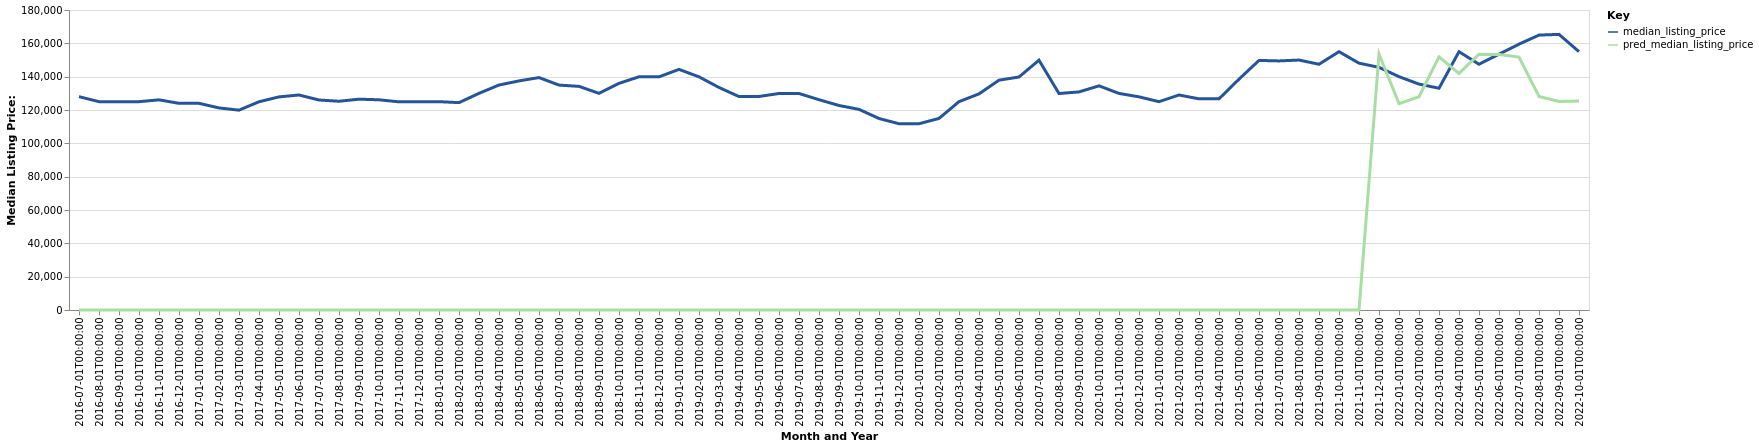

Source data for this figure (header and first rows):
date, time_idx, median_listing_price, thirty_year_interest_rate_five, month, county_name, active_listing_count, pred_median_listing_price, month_year
2016-07-01, 0, 128000, 3.72, 7, Wheeling, WV-OH, 489.0, 0, Jul-2016
2016-08-01, 1, 125000, 3.73, 8, Wheeling, WV-OH, 520.0, 0, Aug-2016
2016-09-01, 2, 125000, 3.66, 9, Wheeling, WV-OH, 542.0, 0, Sep-2016
2016-10-01, 3, 125000, 3.64, 10, Wheeling, WV-OH, 534.0, 0, Oct-2016
2016-11-01, 4, 126100, 3.66, 11, Wheeling, WV-OH, 506.0, 0, Nov-2016
2016-12-01, 5, 124000, 3.48, 12, Wheeling, WV-OH, 492.0, 0, Dec-2016
2017-01-01, 6, 124000, 3.45, 1, Wheeling, WV-OH, 473.0, 0, Jan-2017
2017-02-01, 7, 121250, 3.5, 2, Wheeling, WV-OH, 470.0, 0, Feb-2017
2017-03-01, 8, 119900, 3.52, 3, Wheeling, WV-OH, 466.0, 0, Mar-2017
2017-04-01, 9, 124950, 4.03, 4, Wheeling, WV-OH, 474.0, 0, Apr-2017
2017-05-01, 10, 127875, 4.32, 5, Wheeling, WV-OH, 491.0, 0, May-2017
2017-06-01, 11, 129000, 4.2, 6, Wheeling, WV-OH, 500.0, 0, Jun-2017
2017-07-01, 12, 126000, 4.19, 7, Wheeling, WV-OH, 496.0, 0, Jul-2017
2017-08-01, 13, 125250, 4.3, 8, Wheeling, WV-OH, 478.0, 0, Aug-2017
2017-09-01, 14, 126500, 4.1, 9, Wheeling, WV-OH, 455.0, 0, Sep-2017
2017-10-01, 15, 126125, 4.05, 10, Wheeling, WV-OH, 445.0, 0, Oct-2017
2017-11-01, 16, 124900, 3.94, 11, Wheeling, WV-OH, 426.0, 0, Nov-2017
2017-12-01, 17, 125000, 4.03, 12, Wheeling, WV-OH, 377.0, 0, Dec-2017
2018-01-01, 18, 125000, 3.93, 1, Wheeling, WV-OH, 337.0, 0, Jan-2018
2018-02-01, 19, 124425, 3.83, 2, Wheeling, WV-OH, 323.0, 0, Feb-2018
2018-03-01, 20, 130000, 3.94, 3, Wheeling, WV-OH, 327.0, 0, Mar-2018
2018-04-01, 21, 135000, 3.95, 4, Wheeling, WV-OH, 337.0, 0, Apr-2018
2018-05-01, 22, 137450, 3.99, 5, Wheeling, WV-OH, 330.0, 0, May-2018
2018-06-01, 23, 139450, 4.15, 6, Wheeling, WV-OH, 349.0, 0, Jun-2018
2018-07-01, 24, 134950, 4.4, 7, Wheeling, WV-OH, 379.0, 0, Jul-2018
2018-08-01, 25, 134175, 4.46, 8, Wheeling, WV-OH, 373.0, 0, Aug-2018
2018-09-01, 26, 129999, 4.58, 9, Wheeling, WV-OH, 367.0, 0, Sep-2018
2018-10-01, 27, 136000, 4.66, 10, Wheeling, WV-OH, 359.0, 0, Oct-2018
2018-11-01, 28, 139925, 4.62, 11, Wheeling, WV-OH, 346.0, 0, Nov-2018
2018-12-01, 29, 139900, 4.54, 12, Wheeling, WV-OH, 331.0, 0, Dec-2018
2019-01-01, 30, 144375, 4.6, 1, Wheeling, WV-OH, 302.0, 0, Jan-2019
2019-02-01, 31, 139900, 4.72, 2, Wheeling, WV-OH, 277.0, 0, Feb-2019
2019-03-01, 32, 133514, 4.9, 3, Wheeling, WV-OH, 262.0, 0, Mar-2019
2019-04-01, 33, 128064, 4.94, 4, Wheeling, WV-OH, 266.0, 0, Apr-2019
2019-05-01, 34, 128125, 4.75, 5, Wheeling, WV-OH, 295.0, 0, May-2019
2019-06-01, 35, 129900, 4.51, 6, Wheeling, WV-OH, 318.0, 0, Jun-2019
2019-07-01, 36, 129900, 4.41, 7, Wheeling, WV-OH, 326.0, 0, Jul-2019
2019-08-01, 37, 126182, 4.41, 8, Wheeling, WV-OH, 354.0, 0, Aug-2019
2019-09-01, 38, 122705, 4.2, 9, Wheeling, WV-OH, 375.0, 0, Sep-2019
2019-10-01, 39, 120386, 4.14, 10, Wheeling, WV-OH, 393.0, 0, Oct-2019
2019-11-01, 40, 114900, 3.84, 11, Wheeling, WV-OH, 396.0, 0, Nov-2019
2019-12-01, 41, 111763, 3.81, 12, Wheeling, WV-OH, 377.0, 0, Dec-2019
2020-01-01, 42, 111763, 3.75, 1, Wheeling, WV-OH, 370.0, 0, Jan-2020
2020-02-01, 43, 114950, 3.73, 2, Wheeling, WV-OH, 347.0, 0, Feb-2020
2020-03-01, 44, 125000, 3.78, 3, Wheeling, WV-OH, 335.0, 0, Mar-2020
2020-04-01, 45, 129675, 3.75, 4, Wheeling, WV-OH, 333.0, 0, Apr-2020
2020-05-01, 46, 137900, 3.74, 5, Wheeling, WV-OH, 332.0, 0, May-2020
2020-06-01, 47, 139800, 3.72, 6, Wheeling, WV-OH, 326.0, 0, Jun-2020
2020-07-01, 48, 149900, 3.49, 7, Wheeling, WV-OH, 319.0, 0, Jul-2020
2020-08-01, 49, 129900, 3.65, 8, Wheeling, WV-OH, 309.0, 0, Aug-2020
2020-09-01, 50, 130850, 3.33, 9, Wheeling, WV-OH, 316.0, 0, Sep-2020
2020-10-01, 51, 134500, 3.28, 10, Wheeling, WV-OH, 324.0, 0, Oct-2020
2020-11-01, 52, 129950, 3.21, 11, Wheeling, WV-OH, 350.0, 0, Nov-2020
2020-12-01, 53, 127900, 3.07, 12, Wheeling, WV-OH, 329.0, 0, Dec-2020
2021-01-01, 54, 125000, 2.99, 1, Wheeling, WV-OH, 271.0, 0, Jan-2021
2021-02-01, 55, 129000, 2.93, 2, Wheeling, WV-OH, 248.0, 0, Feb-2021
2021-03-01, 56, 126700, 2.88, 3, Wheeling, WV-OH, 240.0, 0, Mar-2021
2021-04-01, 57, 126700, 2.84, 4, Wheeling, WV-OH, 223.0, 0, Apr-2021
2021-05-01, 58, 138500, 2.71, 5, Wheeling, WV-OH, 245.0, 0, May-2021
2021-06-01, 59, 149750, 2.79, 6, Wheeling, WV-OH, 243.0, 0, Jun-2021
... 16 more rows
